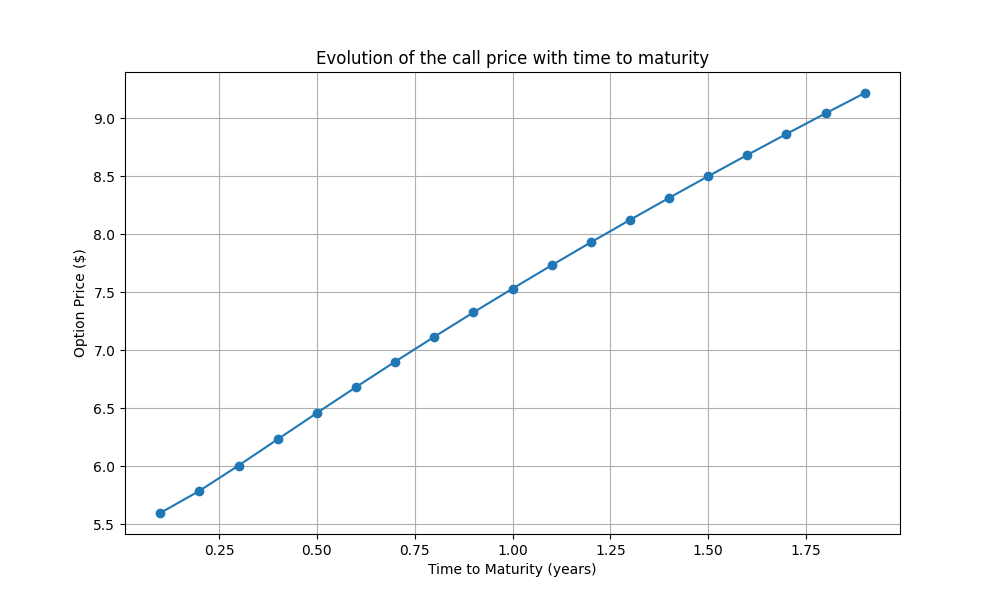

Values plotted in this chart, from the file beside it:
TimeToMaturity, OptionPrice
0.1, 5.596
0.2, 5.786
0.3, 6.005
0.4, 6.231
0.5, 6.457
0.6, 6.681
0.7, 6.9
0.8, 7.115
0.9, 7.324
1, 7.53
1.1, 7.731
1.2, 7.929
1.3, 8.122
1.4, 8.312
1.5, 8.499
1.6, 8.683
1.7, 8.863
1.8, 9.041
1.9, 9.216
